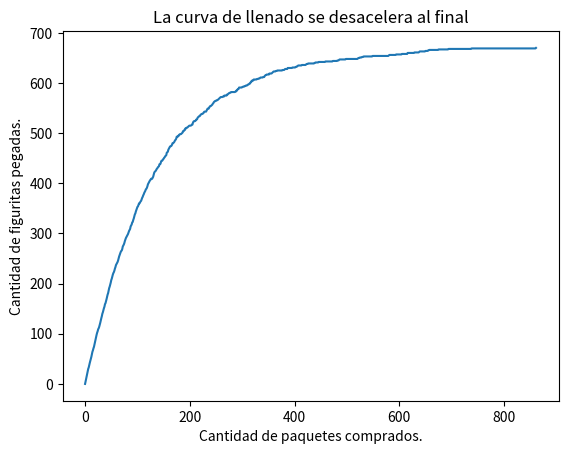

This figure's Python source:
# -*- coding: utf-8 -*-
"""
Created on Sat Apr 10 18:00:55 2021

[redacted]
"""

import random
import numpy as np
import matplotlib.pyplot as plt

def crear_album(figus_total):
    album = np.zeros(figus_total)
    return album

def album_incompleto(A):
    if (A[A == 0]).size == 0: ##A[A == 0] guarda todos los ceros de A. Al calcularle el tamaño, si es cero, quiere decir que no hay ceros y por ende el álbum está completo
        return False
    else: 
        return True
    
def comprar_paquete(figus_total, figus_paquete):
    ### creo un paquete de valores entre 0 y el total de fig -1 ya que empiezo a contar desde 0. El álbum que cree va desde 0 a 669 (tiene 670)
    paquete = [random.randint(0,figus_total-1) for i in range(figus_paquete)]   
    return paquete

def cuantos_paquetes(figus_total, figus_paquete):
    A = crear_album(figus_total)   #Creo el album vacío
    cantidad_paq = 0
    while album_incompleto(A):    ##Mientras album_incompleto(album) me retorne True (es decir,esté vacío) se ejecuta el while.
        
        for i in comprar_paquete(figus_total, figus_paquete):      ##"Pego las figuritas en el álbum", según la posicón que tocó
            A[i] = 1
        cantidad_paq += 1      ##Voy sumando la cantidad de paquetes que se compran
    return cantidad_paq


def calcular_historia_figus_pegadas(figus_total, figus_paquete):
    album = crear_album(figus_total)          
    historia_figus_pegadas = [0]
    while album_incompleto(album):       
        paquete = comprar_paquete(figus_total, figus_paquete)
        while paquete:
            album[paquete.pop()-1] = 1
        figus_pegadas = (album>0).sum()
        historia_figus_pegadas.append(figus_pegadas)        
    return historia_figus_pegadas

figus_total = 670
figus_paquete = 5
lista = [cuantos_paquetes(figus_total, figus_paquete) for i in range(100)]
promedio=np.mean(lista)
print(f'\nLa cantidad de paquetes que se compró fue: {int(promedio)}')

plt.plot(calcular_historia_figus_pegadas(figus_total, figus_paquete))
plt.xlabel("Cantidad de paquetes comprados.")
plt.ylabel("Cantidad de figuritas pegadas.")
plt.title("La curva de llenado se desacelera al final")
plt.show()
    
    
